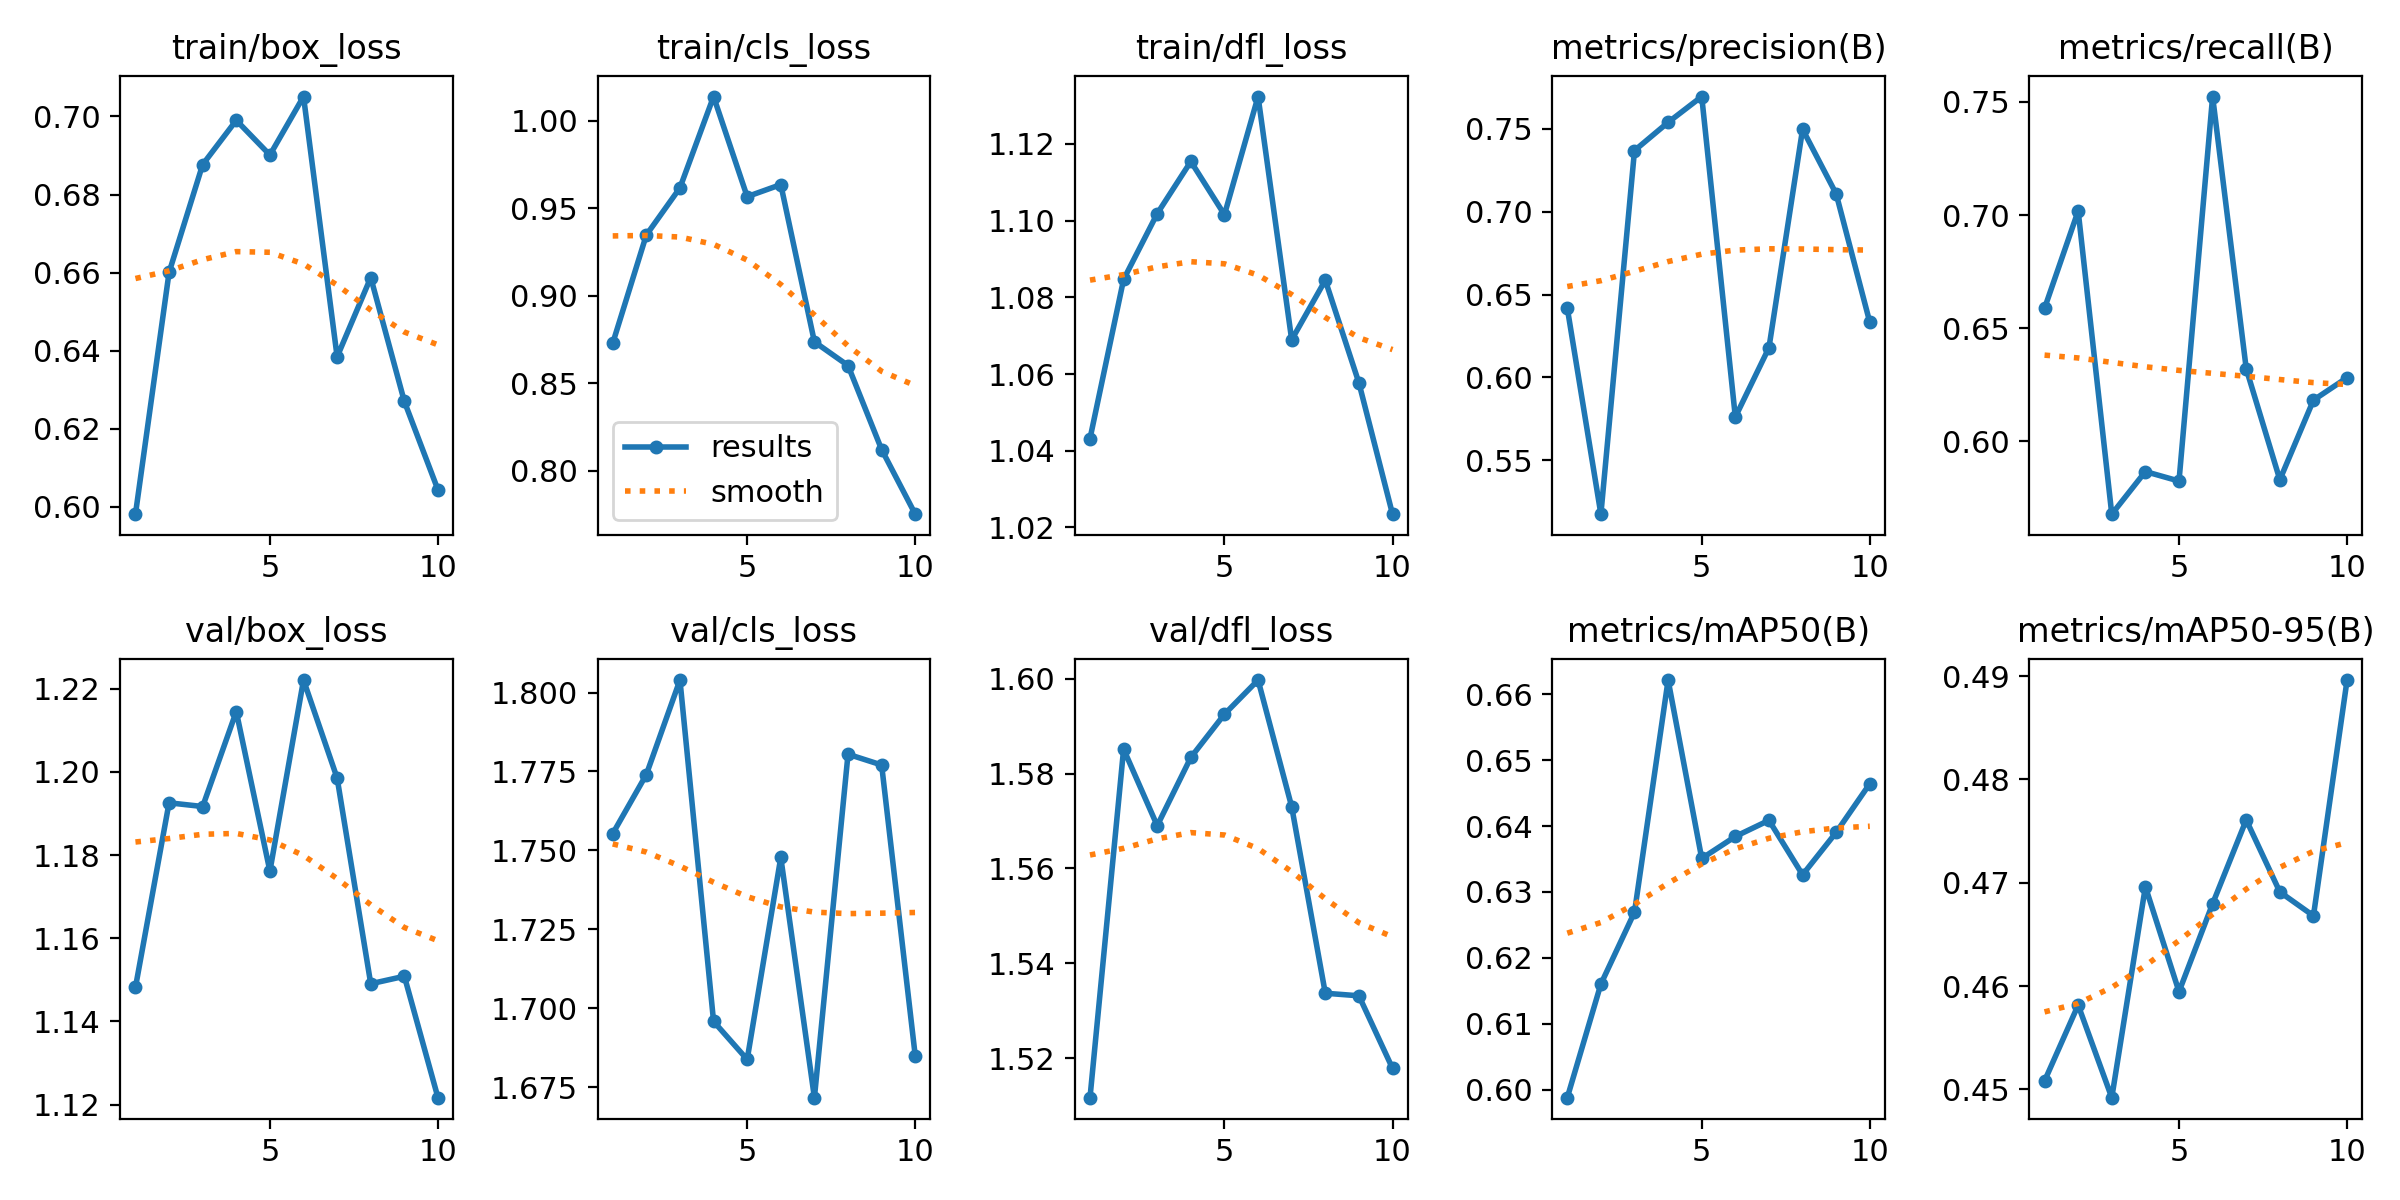

Source data for this figure (header and first rows):
epoch, time, train/box_loss, train/cls_loss, train/dfl_loss, metrics/precision(B), metrics/recall(B), metrics/mAP50(B), metrics/mAP50-95(B), val/box_loss, val/cls_loss, val/dfl_loss, lr/pg0, lr/pg1, lr/pg2
1, 100, 0.5981, 0.8729, 1.043, 0.6419, 0.6588, 0.5988, 0.4508, 1.148, 1.755, 1.512, 0.000194, 0.000194, 0.000194
2, 203.2, 0.66, 0.9348, 1.085, 0.5175, 0.7018, 0.616, 0.4582, 1.193, 1.774, 1.585, 0.0003514, 0.0003514, 0.0003514
3, 308.9, 0.6877, 0.9618, 1.102, 0.7369, 0.5678, 0.6269, 0.4492, 1.192, 1.804, 1.569, 0.0004699, 0.0004699, 0.0004699
4, 442.2, 0.699, 1.014, 1.115, 0.7539, 0.5867, 0.6622, 0.4696, 1.214, 1.696, 1.583, 0.0004134, 0.0004134, 0.0004134
5, 642.8, 0.6901, 0.9567, 1.102, 0.7695, 0.5825, 0.6351, 0.4595, 1.176, 1.684, 1.593, 0.0003552, 0.0003552, 0.0003552
6, 778.9, 0.7051, 0.9636, 1.132, 0.5761, 0.7524, 0.6384, 0.468, 1.222, 1.748, 1.6, 0.0002969, 0.0002969, 0.0002969
7, 948.4, 0.6384, 0.8737, 1.069, 0.6179, 0.6321, 0.6409, 0.4761, 1.198, 1.672, 1.573, 0.0002387, 0.0002387, 0.0002387
8, 1055, 0.6587, 0.8602, 1.084, 0.7497, 0.583, 0.6326, 0.4691, 1.149, 1.78, 1.534, 0.0001805, 0.0001805, 0.0001805
9, 1167, 0.627, 0.8121, 1.058, 0.7107, 0.6182, 0.6391, 0.4668, 1.151, 1.777, 1.533, 0.0001223, 0.0001223, 0.0001223
10, 1277, 0.6044, 0.7752, 1.023, 0.6333, 0.6282, 0.6464, 0.4896, 1.122, 1.685, 1.518, 6.4092e-05, 6.4092e-05, 6.4092e-05
